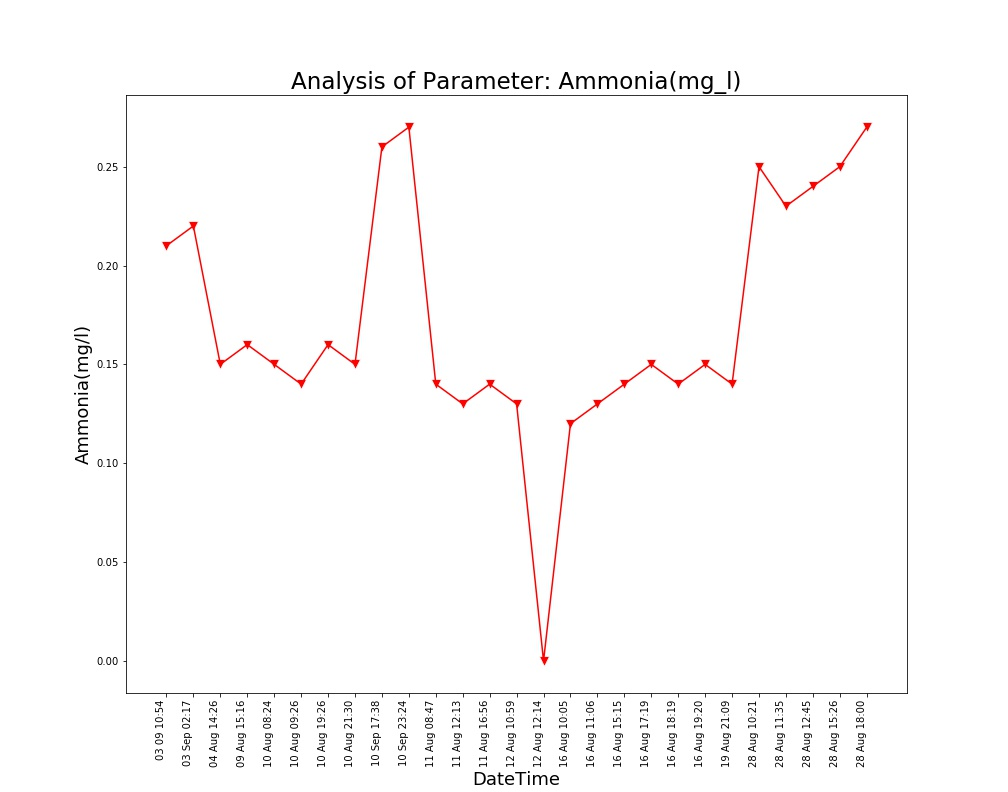

The data file committed next to this chart (first rows):
Unnamed: 0, DateTime, Date, Time, Ammonia(mg/l)
0.0, 04 Aug 14:26, 04 Aug 2021, 14:26:24, 0.15
1.0, 09 Aug 15:16, 09 Aug 2021, 15:16:19, 0.16
2.0, 10 Aug 08:24, 10 Aug 2021, 08:24:01, 0.15
3.0, 10 Aug 09:26, 10 Aug 2021, 09:26:56, 0.14
4.0, 10 Aug 19:26, 10 Aug 2021, 19:26:33, 0.16
5.0, 10 Aug 21:30, 10 Aug 2021, 21:30:23, 0.15
6.0, 11 Aug 08:47, 11 Aug 2021, 08:47:06, 0.14
7.0, 11 Aug 12:13, 11 Aug 2021, 12:13:36, 0.13
8.0, 11 Aug 16:56, 11 Aug 2021, 16:56:21, 0.14
9.0, 12 Aug 10:59, 12 Aug 2021, 10:59:37, 0.13
10.0, 12 Aug 12:14, 12 Aug 2021, 12:14:31, 0.0
11.0, 16 Aug 10:05, 16 Aug 2021, 10:05:25, 0.12
12.0, 16 Aug 11:06, 16 Aug 2021, 11:06:03, 0.13
13.0, 16 Aug 15:15, 16 Aug 2021, 15:15:28, 0.14
14.0, 16 Aug 17:19, 16 Aug 2021, 17:19:32, 0.15
15.0, 16 Aug 18:19, 16 Aug 2021, 18:19:53, 0.14
16.0, 16 Aug 19:20, 16 Aug 2021, 19:20:17, 0.15
17.0, 19 Aug 21:09, 19 Aug 2021, 21:09:25, 0.14
18.0, 28 Aug 10:21, 28 Aug 2021, 10:21:18, 0.25
19.0, 28 Aug 11:35, 28 Aug 2021, 11:35:06, 0.23
20.0, 28 Aug 12:45, 28 Aug 2021, 12:45:39, 0.24
21.0, 28 Aug 15:26, 28 Aug 2021, 15:26:51, 0.25
22.0, 28 Aug 18:00, 28 Aug 2021, 18:00:08, 0.27
, 03 Sep 02:17, 03 Sep 2021, 02:17:33, 0.22
, 03 09 10:54, 03 Sep 2021, 10:54:46, 0.21
, 10 Sep 17:38, 10 Sep 2021, 17:38:26, 0.26
, 10 Sep 23:24, 10 Sep 2021, 23:24:03, 0.27
